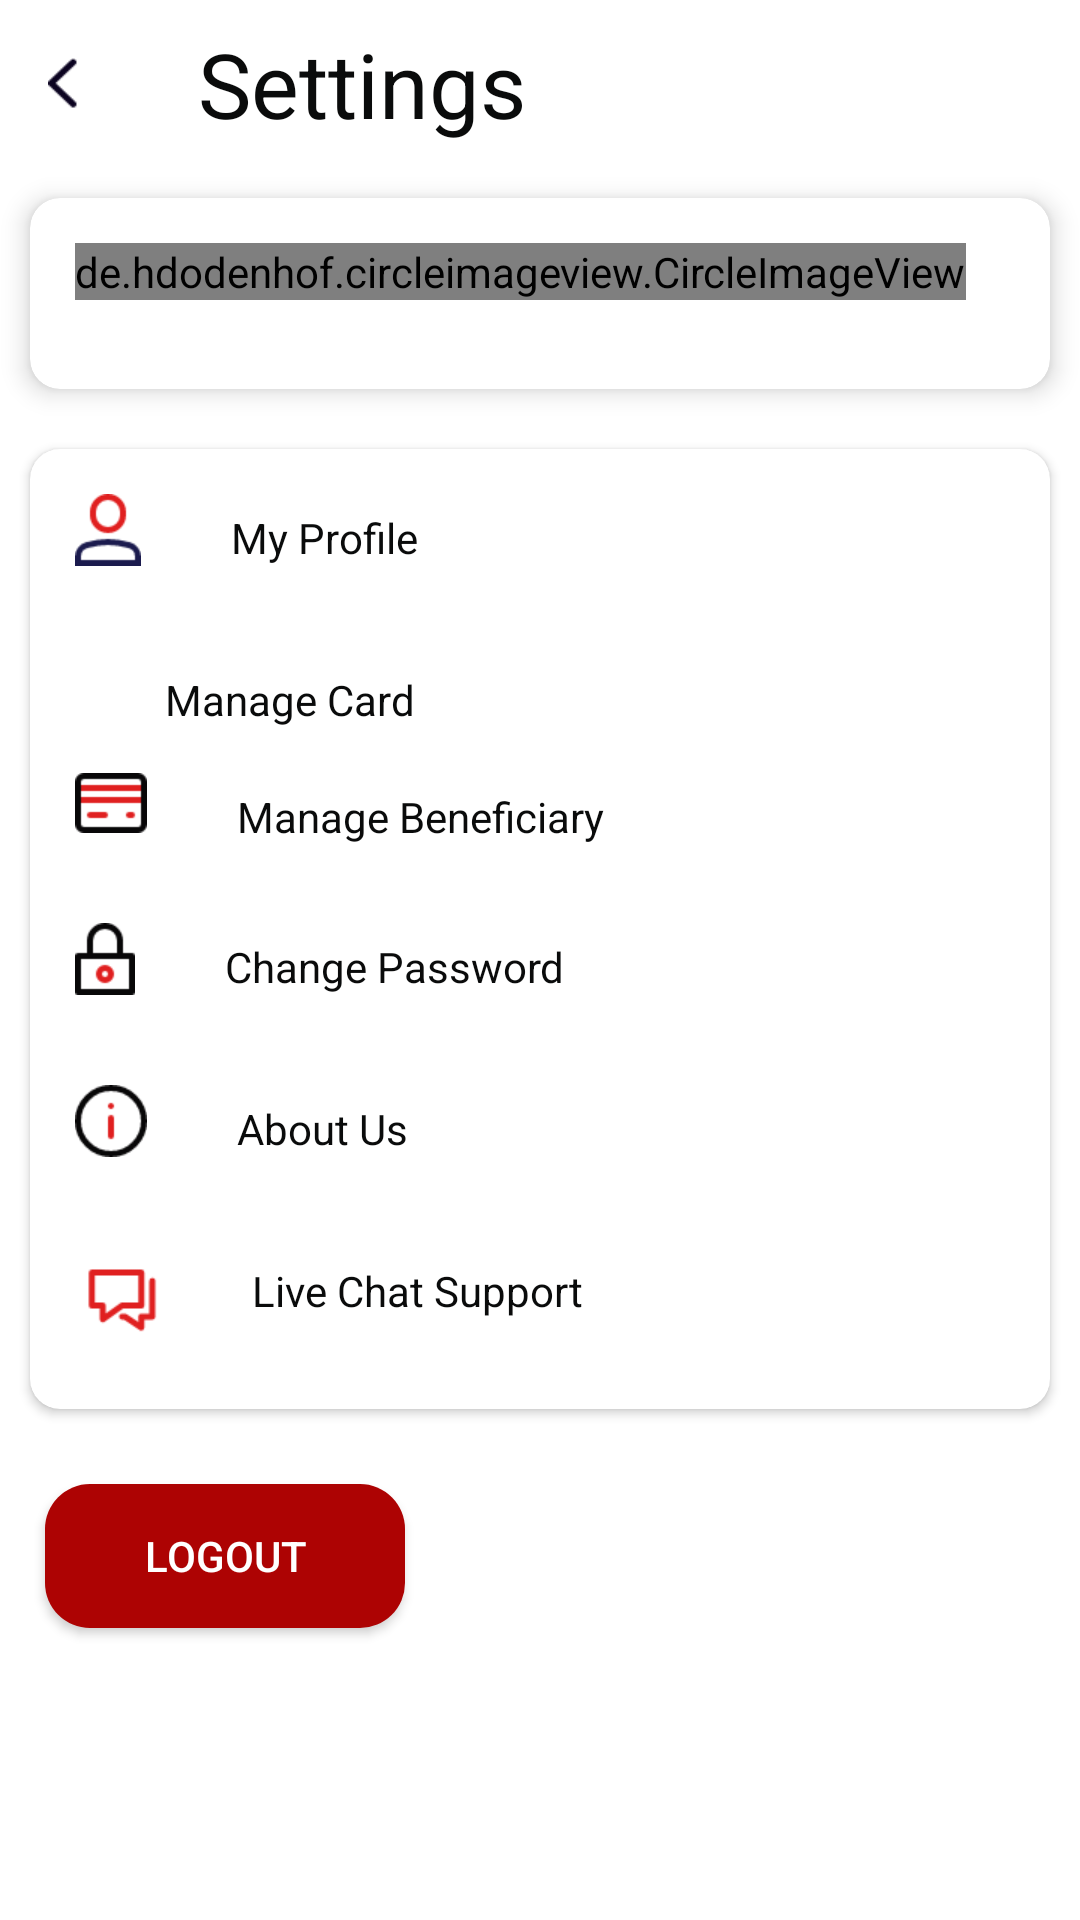

Reconstruct the res/layout file that produces this screen, plus the resources it refers to.
<!-- AndroidManifest.xml: application theme AppTheme -->
<!-- res/layout/fragment_setting.xml -->
<?xml version="1.0" encoding="utf-8"?>
<RelativeLayout xmlns:android="http://schemas.android.com/apk/res/android"
    android:layout_width="match_parent"
    android:layout_height="match_parent"
    android:background="@color/white"
    xmlns:app="http://schemas.android.com/apk/res-auto">


    <androidx.appcompat.widget.Toolbar
        android:id="@+id/toolbar"
        android:layout_width="match_parent"
        android:layout_height="?attr/actionBarSize"
        android:background="@color/white"
        app:popupTheme="@style/AppTheme.PopupOverlay">

        <RelativeLayout
            android:layout_width="match_parent"
            android:layout_height="wrap_content">

            <ImageView
                android:layout_width="wrap_content"
                android:layout_height="wrap_content"
                android:layout_centerVertical="true"
                android:padding="5dp"
                android:background="@mipmap/blck_leftarrow"/>

            <TextView
                android:id="@+id/title_tv"
                android:layout_width="wrap_content"
                android:layout_height="wrap_content"
                android:layout_marginLeft="50dp"
                android:text="Settings"
                android:textColor="@color/black"
                android:textSize="30sp" />



        </RelativeLayout>
    </androidx.appcompat.widget.Toolbar>

<ScrollView
    android:layout_width="match_parent"
    android:layout_height="match_parent"
    android:layout_below="@+id/toolbar">

    <LinearLayout
        android:layout_width="match_parent"
        android:layout_height="match_parent"

        android:orientation="vertical">

        <androidx.cardview.widget.CardView
            android:layout_width="match_parent"
            android:layout_margin="@dimen/margin_10"
            app:cardElevation="5dp"
            app:cardCornerRadius="@dimen/margin_10"
            app:cardBackgroundColor="@color/white"
            android:layout_height="wrap_content">

            <RelativeLayout
                android:layout_width="match_parent"
                android:layout_height="wrap_content">

                <de.hdodenhof.circleimageview.CircleImageView
                    android:layout_width="wrap_content"
                    android:layout_height="wrap_content"
                    android:layout_margin="15dp"
                    android:id="@+id/img_profile"
                    android:background="@mipmap/img1"/>


                <TextView
                    android:id="@+id/tv_title"
                    android:layout_width="wrap_content"
                    android:layout_height="wrap_content"
                    android:layout_marginTop="@dimen/margin_10"
                    android:layout_marginLeft="15dp"
                    android:layout_toRightOf="@+id/img_profile"
                    android:text="Good Morning!"/>

                <TextView
                    android:layout_width="wrap_content"
                    android:layout_height="wrap_content"
                    android:layout_marginTop="30sp"
                    android:layout_marginLeft="15dp"
                    android:layout_toRightOf="@+id/img_profile"
                    android:text="Rakul Raghavan"
                    android:textSize="25sp"
                    android:textColor="@color/black"/>


            </RelativeLayout>
        </androidx.cardview.widget.CardView>

        <androidx.cardview.widget.CardView
            android:layout_width="match_parent"
            android:layout_marginTop="10dp"
            app:cardBackgroundColor="@color/white"
            app:cardCornerRadius="@dimen/margin_10"
            app:cardMaxElevation="5dp"
            android:layout_margin="@dimen/margin_10"
            android:layout_height="wrap_content">
            <LinearLayout
                android:layout_width="match_parent"
                android:layout_height="wrap_content"
                android:layout_marginBottom="@dimen/margin_10"
                android:orientation="vertical">

                <RelativeLayout
                    android:layout_width="match_parent"
                    android:layout_height="wrap_content">

                    <ImageView
                        android:id="@+id/img1"
                        android:layout_width="wrap_content"
                        android:layout_height="wrap_content"
                        android:layout_margin="15dp"
                        android:background="@mipmap/person_set"/>

                    <TextView
                        android:layout_width="wrap_content"
                        android:layout_height="wrap_content"
                        android:layout_toRightOf="@+id/img1"
                        android:layout_marginTop="20dp"
                        android:textColor="@color/black"
                        android:layout_marginLeft="15dp"
                        android:text="My Profile"/>
                </RelativeLayout>
                <RelativeLayout
                    android:layout_width="match_parent"
                    android:layout_height="wrap_content">

                    <ImageView
                        android:id="@+id/img2"
                        android:layout_width="wrap_content"
                        android:layout_height="wrap_content"
                        android:layout_margin="15dp"
                        android:background="@mipmap/bank_payment"/>

                    <TextView
                        android:layout_width="wrap_content"
                        android:layout_height="wrap_content"
                        android:layout_toRightOf="@+id/img2"
                        android:layout_marginTop="20dp"
                        android:textColor="@color/black"
                        android:layout_marginLeft="15dp"
                        android:text="Manage Card"/>
                </RelativeLayout>
                <RelativeLayout
                    android:layout_width="match_parent"
                    android:layout_height="wrap_content">

                    <ImageView
                        android:id="@+id/img3"
                        android:layout_width="wrap_content"
                        android:layout_height="wrap_content"
                        android:layout_margin="15dp"
                        android:background="@mipmap/manaage_card"/>

                    <TextView
                        android:layout_width="wrap_content"
                        android:layout_height="wrap_content"
                        android:layout_toRightOf="@+id/img3"
                        android:layout_marginTop="20dp"
                        android:textColor="@color/black"
                        android:layout_marginLeft="15dp"
                        android:text="Manage Beneficiary"/>
                </RelativeLayout>
                <RelativeLayout
                    android:layout_width="match_parent"
                    android:layout_height="wrap_content">

                    <ImageView
                        android:id="@+id/img4"
                        android:layout_width="wrap_content"
                        android:layout_height="wrap_content"
                        android:layout_margin="15dp"
                        android:background="@mipmap/change_password"/>

                    <TextView
                        android:layout_width="wrap_content"
                        android:layout_height="wrap_content"
                        android:layout_toRightOf="@+id/img4"
                        android:layout_marginTop="20dp"
                        android:textColor="@color/black"
                        android:layout_marginLeft="15dp"
                        android:text="Change Password"/>
                </RelativeLayout>
                <RelativeLayout
                    android:layout_width="match_parent"
                    android:layout_height="wrap_content">

                    <ImageView
                        android:id="@+id/img5"
                        android:layout_width="wrap_content"
                        android:layout_height="wrap_content"
                        android:layout_margin="15dp"
                        android:background="@mipmap/about_us"/>

                    <TextView
                        android:layout_width="wrap_content"
                        android:layout_height="wrap_content"
                        android:layout_toRightOf="@+id/img5"
                        android:layout_marginTop="20dp"
                        android:textColor="@color/black"
                        android:layout_marginLeft="15dp"
                        android:text="About Us"/>
                </RelativeLayout>
                <RelativeLayout
                    android:layout_width="match_parent"
                    android:layout_height="wrap_content">

                    <ImageView
                        android:id="@+id/img6"
                        android:layout_width="wrap_content"
                        android:layout_height="wrap_content"
                        android:layout_margin="@dimen/margin_10"
                        android:background="@mipmap/chat_support"/>

                    <TextView
                        android:layout_width="wrap_content"
                        android:layout_height="wrap_content"
                        android:layout_toRightOf="@+id/img6"
                        android:layout_marginTop="20dp"
                        android:textColor="@color/black"
                        android:layout_marginLeft="15dp"
                        android:text="Live Chat Support"/>
                </RelativeLayout>


            </LinearLayout>
        </androidx.cardview.widget.CardView>


        <Button
            android:layout_width="120dp"
            android:background="@drawable/button_back"
            android:layout_margin="15dp"
            android:text="Logout"
            android:textColor="@color/white"
            android:layout_height="wrap_content"/>

    </LinearLayout>
</ScrollView>


</RelativeLayout>
<!-- resources referenced by this layout -->
<resources>
  <color name="black">#0A0B0B</color>
  <color name="white">#fff</color>
  <dimen name="margin_10">10dp</dimen>
  <!-- drawable button_back (drawable) -->
  <?xml version="1.0" encoding="utf-8"?>
  <shape xmlns:android="http://schemas.android.com/apk/res/android">
  <solid android:color="@color/red"/>
      <corners android:radius="15dp"/>
  
  </shape>
  <!-- mipmap about_us: png bitmap (mipmap-xhdpi, 1254 bytes) -->
  <!-- mipmap blck_leftarrow: png bitmap (mipmap-xhdpi, 335 bytes) -->
  <!-- mipmap change_password: png bitmap (mipmap-xhdpi, 822 bytes) -->
  <!-- mipmap chat_support: png bitmap (mipmap-xhdpi, 920 bytes) -->
  <!-- mipmap img1: png bitmap (mipmap-xhdpi, 17971 bytes) -->
  <!-- mipmap manaage_card: png bitmap (mipmap-xhdpi, 543 bytes) -->
  <!-- mipmap person_set: png bitmap (mipmap-xhdpi, 1095 bytes) -->
  <style name="AppTheme.PopupOverlay" parent="ThemeOverlay.MaterialComponents.Light" />
  <style name="AppTheme" parent="Theme.AppCompat.Light.NoActionBar">
          
          <item name="colorPrimary">@color/colorPrimary</item>
          <item name="colorPrimaryDark">@color/colorPrimaryDark</item>
          <item name="colorAccent">@color/colorAccent</item>
      </style>
  <color name="red">#AD0303</color>
  <color name="colorPrimary">#6200EE</color>
  <color name="colorPrimaryDark">@color/white</color>
  <color name="colorAccent">#03DAC5</color>
</resources>
